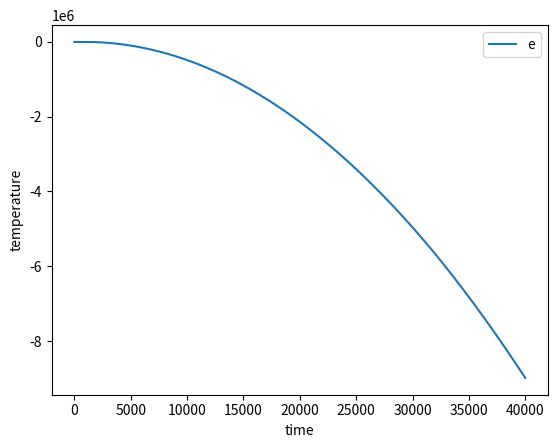

This chart was generated by the following Python code:
import math

from matplotlib import pyplot as plt

'''旋翼装置状态计算器'''


def nonlinearheli(X, U):
    # Propeller force-thrust constant found experimentally (N/V)
    Kf = 0.1188
    # Mass of the helicopter body (kg)
    mh = 1.308
    # Mass of counter-weight (kg)
    mw = 1.924
    # Mass of front propeller assembly = motor + shield + propeller + body (kg)
    mf = mh / 2
    # Mass of back propeller assembly = motor + shield + propeller + body (kg)
    mb = mh / 2
    # Distance between pitch pivot and each motor (m)
    Lh = 7.0 * 0.0254
    # Distance between elevation pivot to helicopter body (m)
    La = 26.0 * 0.0254
    # Distance between elevation pivot to counter-weight (m)
    Lw = 18.5 * 0.0254
    # Gravitational Constant (m/s**2)
    g = 9.81

    # Nonlinear System
    epsilon_dot = X[3]  # elevation 上下
    rho_dot = X[4]  # pitch
    lambda_dot = X[5]  # travel 角速度

    epsilon_ddot = -math.cos(X[1]) ** 2 * Lh * (mf - mb) * La * math.sin(X[1]) / (
            (mf + mb) * La ** 2 + Lh ** 2 * mb + Lh ** 2 * mf + Lw ** 2 * mw) * X[3] ** 2 + (
                           -0.2e1 * Lh * math.cos(X[1]) * (
                           math.cos(X[0]) * La * (mf - mb) * math.cos(X[1]) ** 2 - math.cos(X[0]) * La * (
                           mf - mb) + math.sin(X[1]) * math.sin(X[0]) * Lh * (mf + mb)) / (
                                   (mf + mb) * La ** 2 + Lh ** 2 * mb + Lh ** 2 * mf + Lw ** 2 * mw) * X[
                               5] - 0.2e1 * (mf + mb) * math.cos(X[1]) * Lh ** 2 * math.sin(X[1]) * X[4] / (
                                   (mf + mb) * La ** 2 + Lh ** 2 * mb + Lh ** 2 * mf + Lw ** 2 * mw)) * X[3] + (
                           (math.sin(X[1]) * La * (mf - mb) * math.cos(X[0]) - 0.2e1 * math.sin(X[0]) * Lh * (
                                   mf + mb)) * Lh * math.cos(X[0]) * math.cos(X[1]) ** 2 - 0.2e1 * math.sin(
                       X[1]) * La * Lh * (mf - mb) * math.cos(X[0]) ** 2 - math.sin(X[0]) * (
                                   (mf + mb) * La ** 2 - Lh ** 2 * mb - Lh ** 2 * mf + Lw ** 2 * mw) * math.cos(
                       X[0]) + math.sin(X[1]) * La * Lh * (mf - mb)) / (
                           (mf + mb) * La ** 2 + Lh ** 2 * mb + Lh ** 2 * mf + Lw ** 2 * mw) * X[
                       5] ** 2 - 0.2e1 * Lh * (
                           math.cos(X[0]) * Lh * (mf + mb) * math.cos(X[1]) ** 2 - math.cos(X[0]) * Lh * (
                           mf + mb) - math.sin(X[1]) * math.sin(X[0]) * La * (mf - mb)) * X[4] / (
                           (mf + mb) * La ** 2 + Lh ** 2 * mb + Lh ** 2 * mf + Lw ** 2 * mw) * X[5] + Lh * (
                           mf - mb) * La * math.sin(X[1]) / (
                           (mf + mb) * La ** 2 + Lh ** 2 * mb + Lh ** 2 * mf + Lw ** 2 * mw) * X[4] ** 2 + (
                           ((g * mb + g * mf + Kf * (U[0] + U[1])) * La - Lw * mw * g) * (
                           (mf - mb) ** 2 * La ** 2 + Lh ** 2 * (mf + mb) ** 2) * math.cos(X[1]) ** 3 + (g * (
                           mw * Lw * (mf - mb) ** 2 * La ** 2 + (
                           (-0.4e1 * Lh ** 2 * mf + Lw ** 2 * mw) * mb ** 2 + (
                           -0.4e1 * Lh ** 2 * mf ** 2 - 0.2e1 * Lw ** 2 * mw * mf) * mb + mf ** 2 * mw * Lw ** 2) * La + mw * Lh ** 2 * Lw * (
                                   mf + mb) ** 2) * math.cos(X[0]) + ((g * mb + g * mf + Kf * (
                           U[0] + U[1])) * La - Lw * mw * g) * ((mf - mb) ** 2 * La ** 2 + Lh ** 2 * (
                           mf + mb) ** 2)) * math.cos(X[0]) * math.cos(X[1]) ** 2 + (
                                   Kf * (-U[0] + U[1]) * (mf - mb) * ((
                                                                              mf + mb) * La ** 2 + Lh ** 2 * mb + Lh ** 2 * mf + Lw ** 2 * mw) * La * math.cos(
                               X[0]) - (math.sin(X[0]) * Kf * Lh * (-U[0] + U[1]) * math.sin(X[1]) + (
                                   g * mb + g * mf + Kf * (U[0] + U[1])) * La - Lw * mw * g) * (
                                           (mf - mb) ** 2 * La ** 2 + Lh ** 2 * (mf + mb) ** 2)) * math.cos(
                       X[1]) + (0.4e1 * La ** 2 * mb * mf + mw * Lw ** 2 * (mf + mb)) * math.cos(X[0]) * (
                                   -g * ((mf + mb) * La - Lw * mw) * math.cos(X[0]) + g * math.sin(
                               X[0]) * Lh * (mf - mb) * math.sin(X[1]) + (
                                           g * mb + g * mf + Kf * (U[0] + U[1])) * La - Lw * mw * g)) / (
                           0.4e1 * La ** 2 * mb * mf + mw * Lw ** 2 * (mf + mb)) / (
                           (mf + mb) * La ** 2 + Lh ** 2 * mb + Lh ** 2 * mf + Lw ** 2 * mw) / math.cos(X[0])
    rho_ddot = math.cos(X[1]) * (
            ((mf + mb) * Lh ** 2 + (mf + mb) * La ** 2 + Lw ** 2 * mw) * math.sin(X[1]) * math.cos(X[0]) + math.cos(
        X[1]) ** 2 * math.sin(X[0]) * La * Lh * (mf - mb)) / math.cos(X[0]) / (
                       (mf + mb) * Lh ** 2 + (mf + mb) * La ** 2 + Lw ** 2 * mw) * X[3] ** 2 + (-0.2e1 * (
            -math.cos(X[1]) ** 2 * ((mf + mb) * La ** 2 + Lw ** 2 * mw) * math.cos(X[0]) ** 2 + math.cos(
        X[1]) ** 2 * math.sin(X[1]) * math.sin(X[0]) * La * Lh * (mf - mb) * math.cos(X[0]) - Lh ** 2 * (
                    mf + mb) * math.cos(X[1]) ** 2 + (mf + mb) * Lh ** 2 + (
                    mf + mb) * La ** 2 + Lw ** 2 * mw) / math.cos(X[0]) / ((mf + mb) * Lh ** 2 + (
            mf + mb) * La ** 2 + Lw ** 2 * mw) * X[5] + 0.2e1 * (mf + mb) * math.cos(
        X[1]) ** 2 * Lh ** 2 * math.sin(X[0]) * X[4] / math.cos(X[0]) / ((mf + mb) * Lh ** 2 + (
            mf + mb) * La ** 2 + Lw ** 2 * mw)) * X[3] - math.cos(X[1]) * (
                       ((-mb - mf) * Lh ** 2 + (mf + mb) * La ** 2 + Lw ** 2 * mw) * math.sin(X[1]) * math.cos(
                   X[0]) ** 3 + math.sin(X[0]) * La * Lh * (math.cos(X[1]) ** 2 - 0.2e1) * (mf - mb) * math.cos(
                   X[0]) ** 2 + 0.2e1 * math.sin(X[1]) * Lh ** 2 * (mf + mb) * math.cos(X[0]) + math.sin(
                   X[0]) * La * Lh * (mf - mb)) / math.cos(X[0]) / (
                       (mf + mb) * Lh ** 2 + (mf + mb) * La ** 2 + Lw ** 2 * mw) * X[
                   5] ** 2 - 0.2e1 * Lh * math.cos(X[1]) * (
                       -La * (mf - mb) * math.cos(X[0]) ** 2 + math.sin(X[1]) * math.sin(X[0]) * Lh * (
                       mf + mb) * math.cos(X[0]) + La * (mf - mb)) * X[4] / math.cos(X[0]) / (
                       (mf + mb) * Lh ** 2 + (mf + mb) * La ** 2 + Lw ** 2 * mw) * X[5] - math.cos(
        X[1]) * Lh * math.sin(X[0]) * (mf - mb) * La / math.cos(X[0]) / (
                       (mf + mb) * Lh ** 2 + (mf + mb) * La ** 2 + Lw ** 2 * mw) * X[4] ** 2 + (
                       -g * math.cos(X[1]) * (mf - mb) * (
                       (-0.4e1 * La * mb * mf + mw * Lw * (mf + mb)) * La * Lh ** 2 + Lw * (
                       (mf + mb) * La ** 2 + Lw ** 2 * mw) * (La + Lw) * mw) * math.cos(X[0]) ** 3 + (
                               -Lh ** 2 * Kf * (-U[0] + U[1]) * (
                               (mf - mb) ** 2 * La ** 2 + Lh ** 2 * (mf + mb) ** 2) * math.cos(
                           X[1]) ** 2 + (g * Lh * math.sin(X[0]) * ((mf + mb) * (
                               -0.4e1 * La * mb * mf + mw * Lw * (mf + mb)) * Lh ** 2 + Lw * La * mw * (
                                                                            mf - mb) ** 2 * (
                                                                            La + Lw)) * math.sin(X[1]) - ((
                                                                                                                  g * mb + g * mf + Kf * (
                                                                                                                  U[
                                                                                                                      0] +
                                                                                                                  U[
                                                                                                                      1])) * La - Lw * mw * g) * (
                                                 mf - mb) * ((mf + mb) * Lh ** 2 + (
                               mf + mb) * La ** 2 + Lw ** 2 * mw) * La) * math.cos(X[1]) - Kf * (
                                       -U[0] + U[1]) * (
                                       (-mb - mf) * Lh ** 2 + (mf + mb) * La ** 2 + Lw ** 2 * mw) * (
                                       (mf + mb) * Lh ** 2 + (
                                       mf + mb) * La ** 2 + Lw ** 2 * mw)) * math.cos(X[0]) ** 2 + (
                               -((g * mb + g * mf + Kf * (U[0] + U[1])) * La - Lw * mw * g) * (mf - mb) * (
                               (mf + mb) * Lh ** 2 + (mf + mb) * La ** 2 + Lw ** 2 * mw) * La * math.cos(
                           X[1]) ** 2 + Lh * (((g * mb + g * mf + Kf * (
                               U[0] + U[1])) * La - Lw * mw * g) * math.sin(X[0]) * (
                                                      (mf - mb) ** 2 * La ** 2 + Lh ** 2 * (
                                                      mf + mb) ** 2) * math.sin(X[1]) - g * Lh * (
                                                      0.4e1 * La ** 2 * mb * mf + mw * Lw ** 2 * (
                                                      mf + mb)) * (mf - mb)) * math.cos(X[1]) + (
                                       0.2e1 * math.sin(X[0]) * Kf * Lh * (-U[0] + U[1]) * math.sin(
                                   X[1]) + (g * mb + g * mf + Kf * (U[0] + U[1])) * La - Lw * mw * g) * (
                                       mf - mb) * ((mf + mb) * Lh ** 2 + (
                               mf + mb) * La ** 2 + Lw ** 2 * mw) * La) * math.cos(X[0]) + Lh * (
                               ((g * mb + g * mf + Kf * (U[0] + U[1])) * La - Lw * mw * g) * math.sin(
                           X[0]) * math.sin(X[1]) + Kf * Lh * (-U[0] + U[1])) * (
                               ((mf - mb) ** 2 * La ** 2 + Lh ** 2 * (mf + mb) ** 2) * math.cos(X[1]) ** 2 - (
                               mf + mb) * (
                                       (mf + mb) * Lh ** 2 + (mf + mb) * La ** 2 + Lw ** 2 * mw))) / Lh / (
                       0.4e1 * La ** 2 * mb * mf + mw * Lw ** 2 * (mf + mb)) / (
                       (mf + mb) * Lh ** 2 + (mf + mb) * La ** 2 + Lw ** 2 * mw) / math.cos(X[0]) ** 2
    lambda_ddot = -math.cos(X[1]) ** 3 * Lh * (mf - mb) * La / math.cos(X[0]) / (
            (mf + mb) * La ** 2 + Lh ** 2 * mb + Lh ** 2 * mf + Lw ** 2 * mw) * X[3] ** 2 + (0.2e1 * (
            Lh * (math.sin(X[1]) * La * (mf - mb) * math.cos(X[0]) - math.sin(X[0]) * Lh * (mf + mb)) * math.cos(
        X[1]) ** 2 + math.sin(X[0]) * (
                    (mf + mb) * La ** 2 + Lh ** 2 * mb + Lh ** 2 * mf + Lw ** 2 * mw)) / math.cos(X[0]) / ((
                                                                                                                   mf + mb) * La ** 2 + Lh ** 2 * mb + Lh ** 2 * mf + Lw ** 2 * mw) *
                                                                                             X[5] - 0.2e1 * (
                                                                                                     mf + mb) * math.cos(
                X[1]) ** 2 * Lh ** 2 * X[4] / math.cos(X[0]) / ((
                                                                        mf + mb) * La ** 2 + Lh ** 2 * mb + Lh ** 2 * mf + Lw ** 2 * mw)) * \
                  X[3] + math.cos(X[1]) * Lh * (
                          La * (mf - mb) * math.cos(X[0]) ** 2 * math.cos(X[1]) ** 2 + 0.2e1 * math.sin(
                      X[1]) * math.sin(X[0]) * Lh * (mf + mb) * math.cos(X[0]) - 0.2e1 * (mf - mb) * (
                                  math.cos(X[0]) ** 2 - 0.1e1 / 0.2e1) * La) / math.cos(X[0]) / (
                          (mf + mb) * La ** 2 + Lh ** 2 * mb + Lh ** 2 * mf + Lw ** 2 * mw) * X[5] ** 2 + 0.2e1 * (
                          math.cos(X[0]) * Lh * (mf + mb) * math.sin(X[1]) + math.sin(X[0]) * La * (
                          mf - mb)) * math.cos(X[1]) * Lh * X[4] / math.cos(X[0]) / (
                          (mf + mb) * La ** 2 + Lh ** 2 * mb + Lh ** 2 * mf + Lw ** 2 * mw) * X[5] + math.cos(
        X[1]) * Lh * (mf - mb) * La / math.cos(X[0]) / (
                          (mf + mb) * La ** 2 + Lh ** 2 * mb + Lh ** 2 * mf + Lw ** 2 * mw) * X[4] ** 2 + (-(
            ((g * mb + g * mf + Kf * (U[0] + U[1])) * La - Lw * mw * g) * math.sin(X[1]) + math.sin(
        X[0]) * Kf * Lh * (-U[0] + U[1])) * ((mf - mb) ** 2 * La ** 2 + Lh ** 2 * (mf + mb) ** 2) * math.cos(
        X[1]) ** 2 - ((g * (mw * Lw * (mf - mb) ** 2 * La ** 2 + ((-0.4e1 * Lh ** 2 * mf + Lw ** 2 * mw) * mb ** 2 + (
            -0.4e1 * Lh ** 2 * mf ** 2 - 0.2e1 * Lw ** 2 * mw * mf) * mb + mf ** 2 * mw * Lw ** 2) * La + mw * Lh ** 2 * Lw * (
                                    mf + mb) ** 2) * math.cos(X[0]) + (
                               (g * mb + g * mf + Kf * (U[0] + U[1])) * La - Lw * mw * g) * (
                               (mf - mb) ** 2 * La ** 2 + Lh ** 2 * (mf + mb) ** 2)) * math.sin(
        X[1]) - g * Lh * math.sin(X[0]) * (0.4e1 * La ** 2 * mb * mf + mw * Lw ** 2 * (mf + mb)) * (
                              mf - mb)) * math.cos(X[0]) * math.cos(X[1]) + ((-Kf * La * (-U[0] + U[1]) * (
            mf - mb) * math.cos(X[0]) + (mf + mb) * ((g * mb + g * mf + Kf * (
            U[0] + U[1])) * La - Lw * mw * g)) * math.sin(X[1]) + math.sin(X[0]) * Kf * Lh * (-U[0] + U[1]) * (
                                                                                     mf + mb)) * ((
                                                                                                          mf + mb) * La ** 2 + Lh ** 2 * mb + Lh ** 2 * mf + Lw ** 2 * mw)) / (
                          0.4e1 * La ** 2 * mb * mf + mw * Lw ** 2 * (mf + mb)) / (
                          (mf + mb) * La ** 2 + Lh ** 2 * mb + Lh ** 2 * mf + Lw ** 2 * mw) / math.cos(X[0]) ** 2

    DERX = [X[3], X[4], X[5], epsilon_ddot, rho_ddot, lambda_ddot]

    Y = [X[0], X[1], X[2], epsilon_dot, rho_dot, lambda_dot]

    return Y, DERX


# 装置的下一个状态计算：输入的6个状态 -> 下一个的6个状态
def device_next_state(Y, U):
    Y, DERX = nonlinearheli(Y, U)
    # Y = Y + DERX * h; % h =0.1
    timestep = 0.05
    Y = [it2 + Y[i] for i, it2 in enumerate([item * timestep for item in DERX])]
    return Y


if __name__ == '__main__':
    U = [2, 2]  # 电压 ：-10,10
    # X = [-15 / 180 * 3.1415, 0, 0, 0, 0, 0]  # 初始状态
    Y = [-15 / 180 * math.pi, 0, 0, 0, 0, 0]  # 初始状态
    # Y = [.0, .0, .0, .0, .0, .0]  # 初始状态
    timestep = 0.05

    x = []
    for i in range(40000):
        Y, DERX = nonlinearheli(Y, U)
        # Y = Y + DERX * h; % h =0.1
        Y = [it2 + Y[i] for i, it2 in enumerate([item * timestep for item in DERX])]
        # print(Y)
        # print([u * 180 / math.pi for u in Y])
        x.append(Y[0] * 180 / math.pi)

    plt.plot(x, label='e')
    plt.xlabel('time')
    plt.ylabel('temperature')
    plt.legend()
    plt.show()
